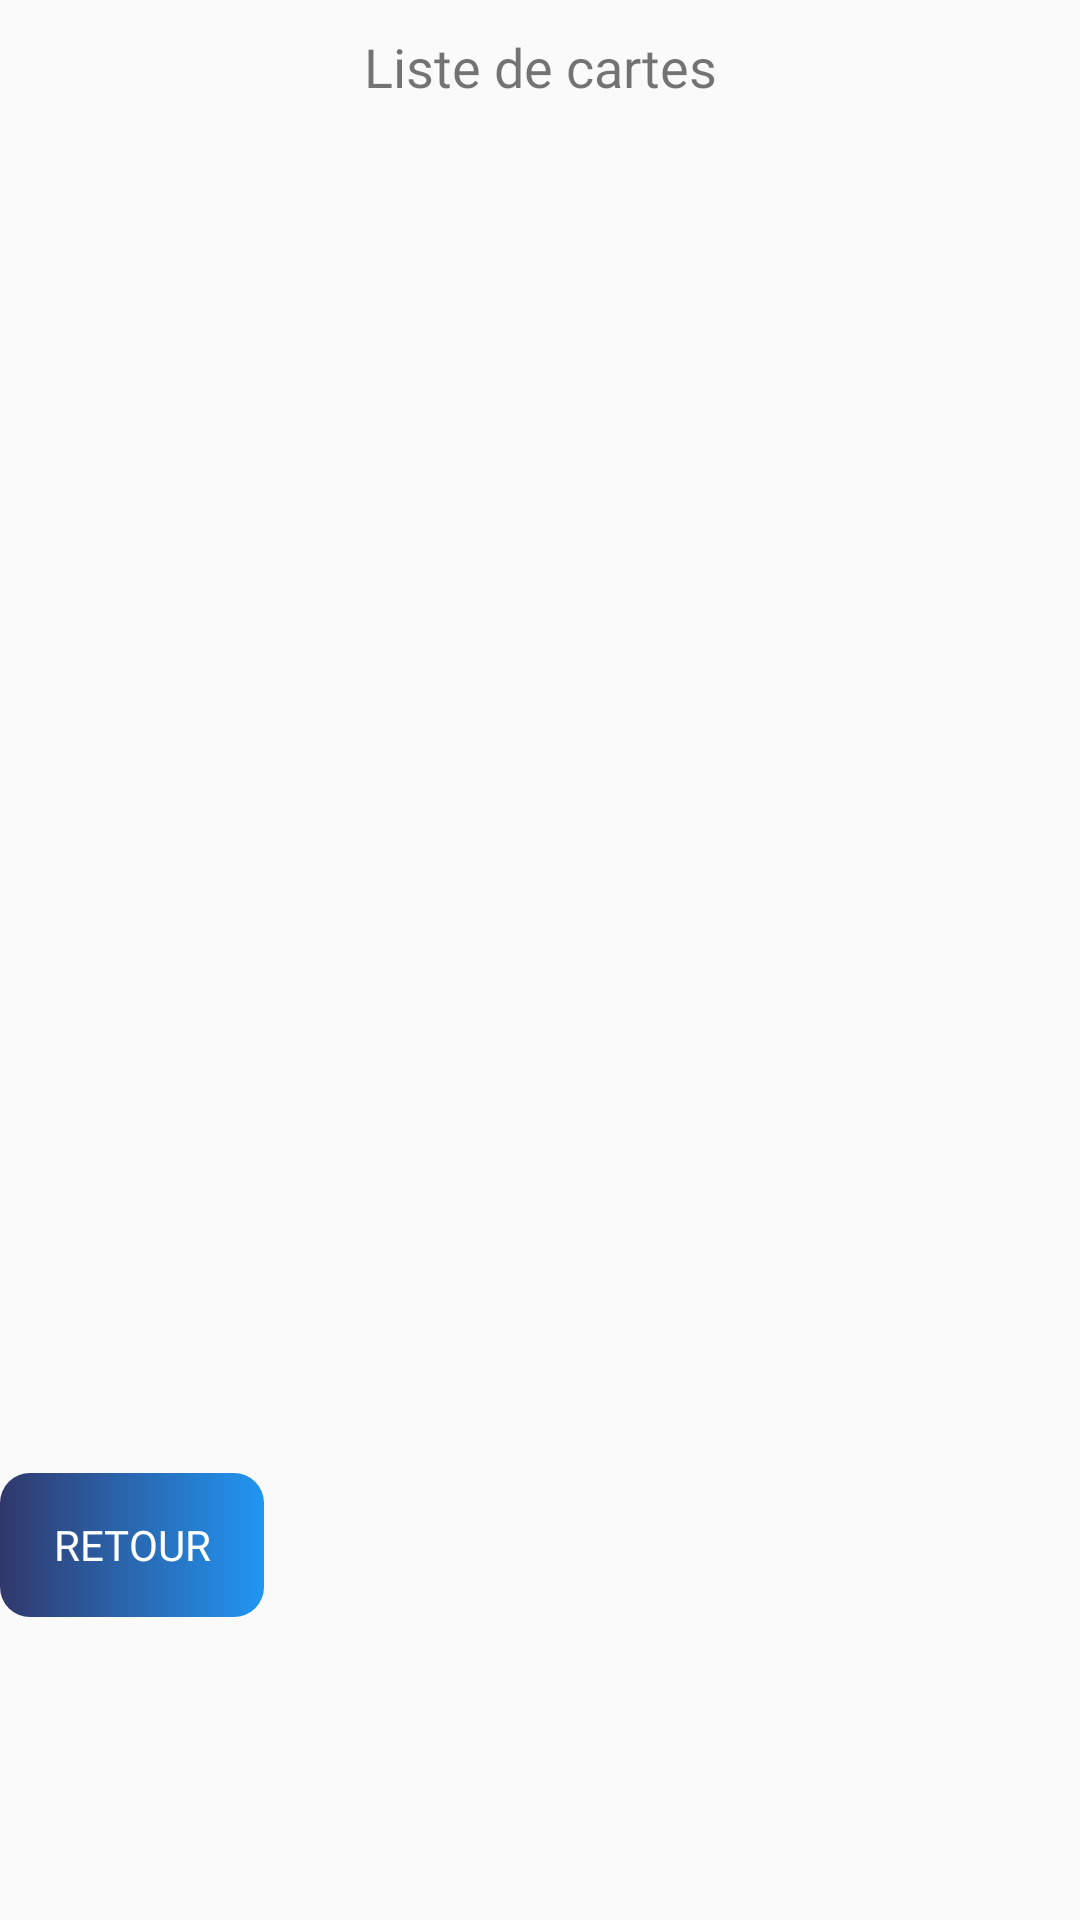

Produce the Android XML layout that renders to this screen, including the resource entries it uses.
<!-- AndroidManifest.xml: application theme AppTheme -->
<!-- res/layout/activity_jouer_deck3_type.xml -->
<ScrollView xmlns:android="http://schemas.android.com/apk/res/android"
    xmlns:app="http://schemas.android.com/apk/res-auto"
    xmlns:tools="http://schemas.android.com/tools"
    android:layout_width="match_parent"
    android:layout_height="match_parent"
    android:layout_centerVertical="true"
    android:fillViewport="true">

    <LinearLayout

        android:layout_width="fill_parent"
        android:layout_height="fill_parent"
        android:orientation="vertical">

        <TextView
            android:id="@+id/liste"
            android:layout_width="fill_parent"
            android:layout_height="58dp"
            android:layout_centerHorizontal="true"
            android:layout_marginTop="10dp"
            android:fontFamily="@font/montserrat_alternates"
            android:text="Liste de cartes"
            android:textAlignment="center"
            android:textSize="18sp" />

        <TextView
            android:id="@+id/scoretempo"
            android:layout_width="fill_parent"
            android:layout_height="58dp"
            android:layout_below="@+id/liste"
            android:layout_centerHorizontal="true"
            android:layout_marginTop="20dp"
            android:fontFamily="@font/montserrat_alternates"
            android:text=" "
            android:textAlignment="center"
            android:textSize="18sp" />

        <ListView
            android:id="@+id/liste_cartes"
            android:layout_width="fill_parent"
            android:layout_height="277dp"
            android:cacheColorHint="#00000000"
            android:fontFamily="@font/montserrat_alternates"></ListView>

        <TextView
            android:id="@+id/scorefinal"
            android:layout_width="fill_parent"
            android:layout_height="58dp"
            android:layout_below="@+id/liste_cartes"
            android:layout_centerHorizontal="true"
            android:layout_marginTop="10dp"
            android:fontFamily="@font/montserrat_alternates"
            android:text=" "
            android:textAlignment="center"
            android:textSize="18sp" />

        <Button
            android:id="@+id/buttonretour"
            android:layout_width="wrap_content"
            android:layout_height="wrap_content"
            android:layout_below="@+id/scorefinal"
            android:layout_centerHorizontal="true"
            android:layout_centerVertical="false"
            android:background="@drawable/gradient"
            android:fontFamily="@font/montserrat_alternates"
            android:text="retour"
            android:textColor="#FFFFFF"
            android:textSize="14sp" />

    </LinearLayout>
</ScrollView>
<!-- resources referenced by this layout -->
<resources>
  <!-- drawable gradient (drawable) -->
  <?xml version="1.0" encoding="utf-8"?>
  <shape xmlns:android="http://schemas.android.com/apk/res/android"
      android:shape="rectangle">
      
      <gradient
          android:endColor="@color/secondBlue"
          android:startColor="@color/myBlue" />
  
      <corners
          android:bottomRightRadius="10dp"
          android:bottomLeftRadius="10dp"
          android:topLeftRadius="10dp"
          android:topRightRadius="10dp"/>
  </shape>
  <style name="AppTheme" parent="Theme.AppCompat.Light.DarkActionBar">
          
          <item name="colorPrimary">@color/myBlue</item>
          <item name="colorPrimaryDark">@color/colorPrimaryDark</item>
          <item name="colorAccent">@color/colorAccent</item>
          
      </style>
  <color name="secondBlue">#2196F3</color>
  <color name="myBlue">#D0030C4B</color>
  <color name="colorPrimaryDark">#D0030C4B</color>
  <color name="colorAccent">#FF9800</color>
</resources>
